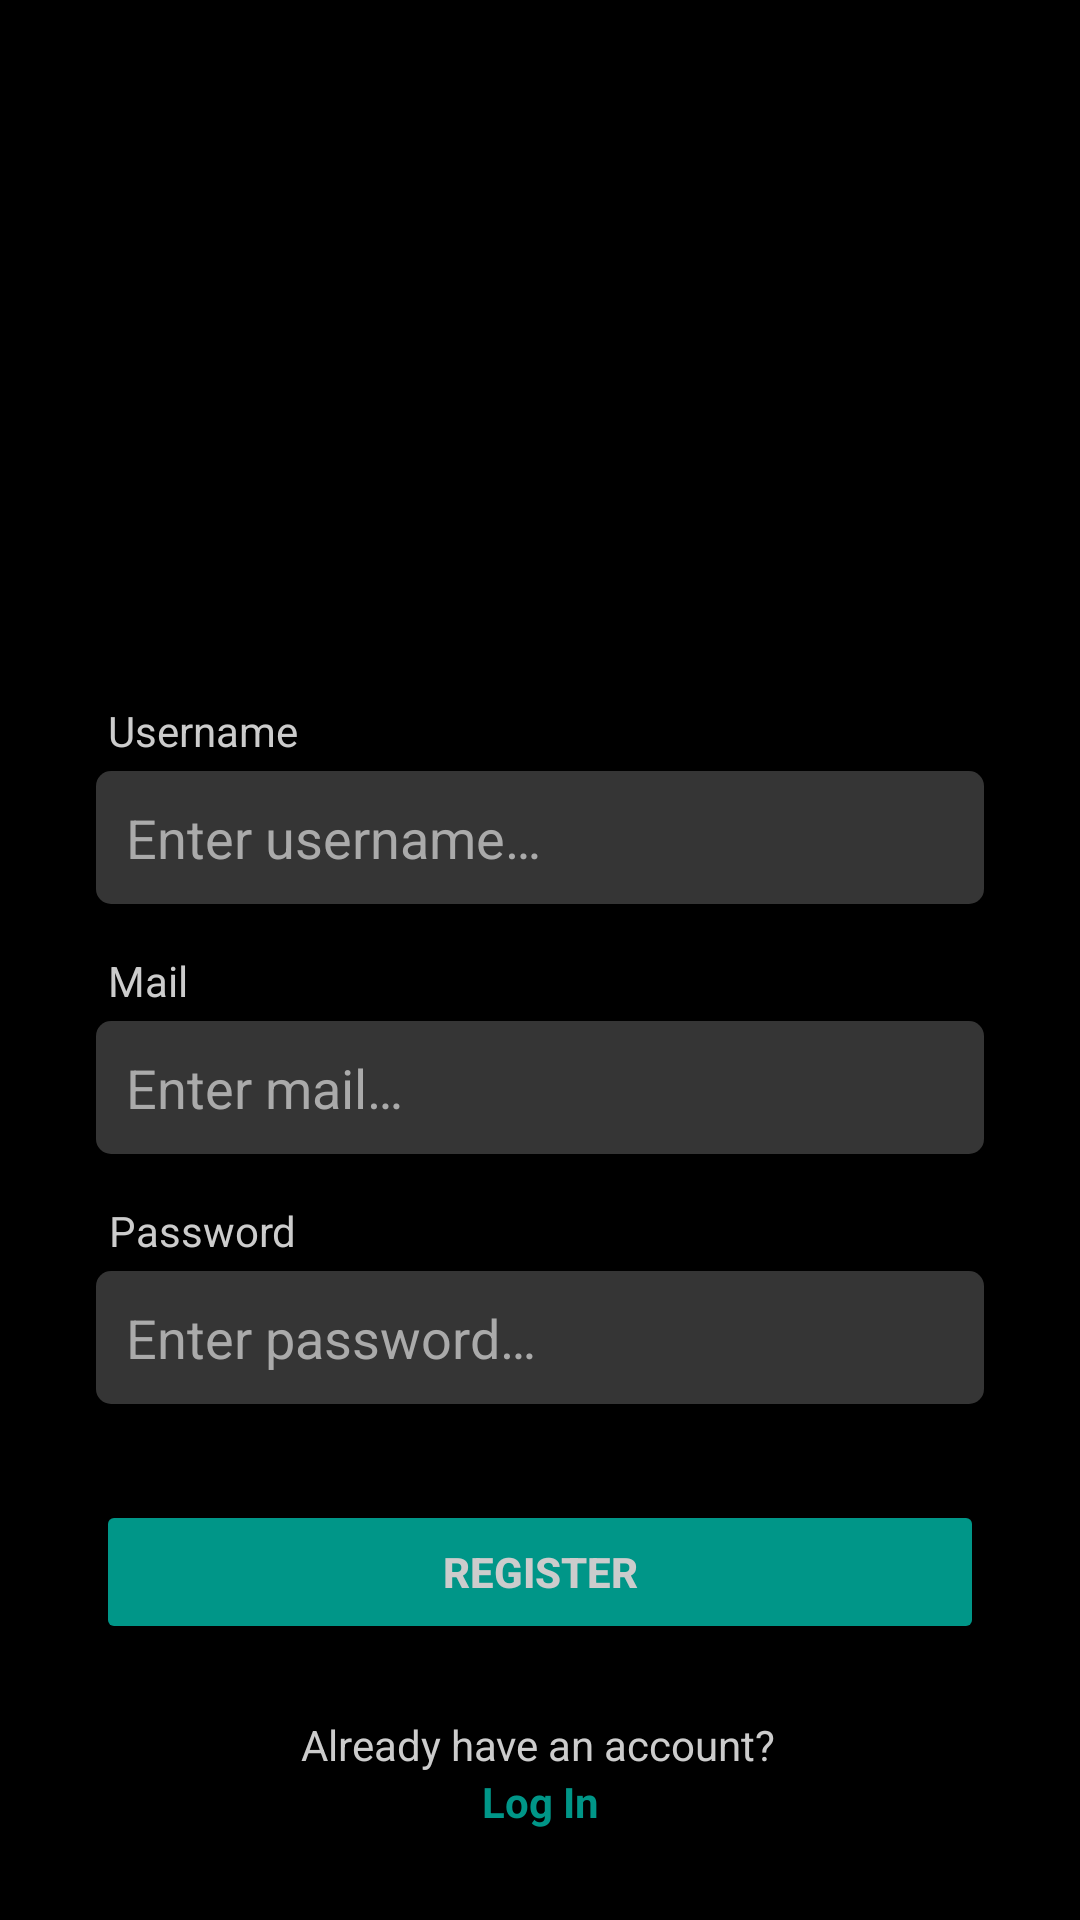

Android layout source for this screen:
<!-- AndroidManifest.xml: application theme AppTheme -->
<!-- res/layout/fragment_register.xml -->
<?xml version="1.0" encoding="utf-8"?>
<androidx.constraintlayout.widget.ConstraintLayout xmlns:android="http://schemas.android.com/apk/res/android"
    xmlns:app="http://schemas.android.com/apk/res-auto"
    xmlns:tools="http://schemas.android.com/tools"
    android:id="@+id/fragment_register"
    android:layout_width="match_parent"
    android:layout_height="match_parent"
    android:background="@color/dark"
    tools:context=".fragment.RegisterFragment">

    <ImageView
        android:id="@+id/register_sallefy_img"
        android:layout_width="324dp"
        android:layout_height="74dp"
        android:layout_marginStart="8dp"
        android:layout_marginTop="80dp"
        android:layout_marginEnd="8dp"
        app:layout_constraintEnd_toEndOf="parent"
        app:layout_constraintStart_toStartOf="parent"
        app:layout_constraintTop_toTopOf="parent"
        app:srcCompat="@drawable/sallefy_logo" />

    <TextView
        android:id="@+id/register_username_tv"
        android:layout_width="wrap_content"
        android:layout_height="wrap_content"
        android:layout_marginStart="36dp"
        android:layout_marginTop="80dp"
        android:gravity="center"
        android:text="@string/username_tv"
        android:textColor="@color/light"
        app:layout_constraintStart_toStartOf="parent"
        app:layout_constraintTop_toBottomOf="@+id/register_sallefy_img" />

    <EditText
        android:id="@+id/register_username"
        android:layout_width="fill_parent"
        android:layout_height="wrap_content"
        android:layout_marginStart="32dp"
        android:layout_marginTop="4dp"
        android:layout_marginEnd="32dp"
        android:background="@drawable/edittext_background"
        android:ems="10"
        android:hint="@string/username_hint"
        android:inputType="textPersonName"
        android:textColor="@color/light"
        android:textColorHint="@color/light_hint"
        app:layout_constraintEnd_toEndOf="parent"
        app:layout_constraintStart_toStartOf="parent"
        app:layout_constraintTop_toBottomOf="@+id/register_username_tv" />

    <TextView
        android:id="@+id/register_mail_tv"
        android:layout_width="wrap_content"
        android:layout_height="wrap_content"
        android:layout_marginStart="36dp"
        android:layout_marginTop="16dp"
        android:gravity="center"
        android:text="@string/mail_tv"
        android:textColor="@color/light"
        app:layout_constraintStart_toStartOf="parent"
        app:layout_constraintTop_toBottomOf="@+id/register_username" />

    <EditText
        android:id="@+id/register_mail"
        android:layout_width="fill_parent"
        android:layout_height="wrap_content"
        android:layout_marginStart="32dp"
        android:layout_marginTop="4dp"
        android:layout_marginEnd="32dp"
        android:background="@drawable/edittext_background"
        android:ems="10"
        android:hint="@string/mail_hint"
        android:inputType="textEmailAddress"
        android:textColor="@color/light"
        android:textColorHint="@color/light_hint"
        app:layout_constraintEnd_toEndOf="parent"
        app:layout_constraintStart_toStartOf="parent"
        app:layout_constraintTop_toBottomOf="@+id/register_mail_tv" />

    <TextView
        android:id="@+id/register_password_tv"
        android:layout_width="wrap_content"
        android:layout_height="wrap_content"
        android:layout_marginStart="36dp"
        android:layout_marginTop="16dp"
        android:gravity="center"
        android:text="@string/password_tv"
        android:textColor="@color/light"
        app:layout_constraintStart_toStartOf="parent"
        app:layout_constraintTop_toBottomOf="@+id/register_mail" />

    <EditText
        android:id="@+id/register_password"
        android:layout_width="fill_parent"
        android:layout_height="wrap_content"
        android:layout_marginStart="32dp"
        android:layout_marginTop="4dp"
        android:layout_marginEnd="32dp"
        android:background="@drawable/edittext_background"
        android:ems="10"
        android:hint="@string/password_hint"
        android:inputType="textPassword"
        android:textColor="@color/light"
        android:textColorHint="@color/light_hint"
        app:layout_constraintEnd_toEndOf="parent"
        app:layout_constraintStart_toStartOf="parent"
        app:layout_constraintTop_toBottomOf="@+id/register_password_tv" />

    <Button
        android:id="@+id/register_btn_register"
        android:layout_width="fill_parent"
        android:layout_height="wrap_content"
        android:layout_marginStart="32dp"
        android:layout_marginTop="32dp"
        android:layout_marginEnd="32dp"
        android:text="@string/register_btn_text"
        android:theme="@style/GreenButton"
        app:layout_constraintEnd_toEndOf="parent"
        app:layout_constraintStart_toStartOf="parent"
        app:layout_constraintTop_toBottomOf="@+id/register_password" />

    <TextView
        android:id="@+id/register_already_have_account"
        android:layout_width="wrap_content"
        android:layout_height="wrap_content"
        android:layout_marginStart="8dp"
        android:layout_marginTop="24dp"
        android:layout_marginEnd="8dp"
        android:gravity="center"
        android:text="@string/already_have_account_tv_text"
        android:textColor="@color/light"
        app:layout_constraintEnd_toEndOf="parent"
        app:layout_constraintHorizontal_bias="0.497"
        app:layout_constraintStart_toStartOf="parent"
        app:layout_constraintTop_toBottomOf="@+id/register_btn_register" />

    <TextView
        android:id="@+id/register_register_to_login"
        android:layout_width="wrap_content"
        android:layout_height="wrap_content"
        android:layout_marginStart="8dp"
        android:layout_marginEnd="8dp"
        android:layout_marginBottom="8dp"
        android:gravity="center"
        android:text="@string/login_tv_text"
        android:textColor="@color/green"
        android:textStyle="bold"
        app:layout_constraintBottom_toBottomOf="parent"
        app:layout_constraintEnd_toEndOf="parent"
        app:layout_constraintStart_toStartOf="parent"
        app:layout_constraintTop_toBottomOf="@+id/register_already_have_account"
        app:layout_constraintVertical_bias="0.0" />

</androidx.constraintlayout.widget.ConstraintLayout>
<!-- resources referenced by this layout -->
<resources>
  <color name="dark">#000000</color>
  <color name="green">#009688</color>
  <color name="light">#CCCCCC</color>
  <color name="light_hint">#AAAAAA</color>
  <!-- drawable edittext_background (drawable) -->
  <?xml version="1.0" encoding="utf-8"?>
  <shape xmlns:android="http://schemas.android.com/apk/res/android"
      android:shape="rectangle">
  
      <corners android:radius="5dp"/>
      <solid android:color="@color/colorPrimaryDark"/>
      <padding
          android:bottom="10dp"
          android:left="10dp"
          android:right="10dp"
          android:top="10dp"/>
  
  </shape>
  <string name="already_have_account_tv_text">Already have an account?</string>
  <string name="login_tv_text">Log In</string>
  <string name="mail_hint">Enter mail…</string>
  <string name="mail_tv">Mail</string>
  <string name="password_hint">Enter password…</string>
  <string name="password_tv">Password</string>
  <string name="register_btn_text">Register</string>
  <string name="username_hint">Enter username…</string>
  <string name="username_tv">Username</string>
  <style name="GreenButton" parent="NoTitle">
          <item name="android:textColor">@color/light</item>
          <item name="android:textStyle">bold</item>
          <item name="android:backgroundTint">@color/green</item>
      </style>
  <style name="AppTheme" parent="Theme.MaterialComponents.NoActionBar">
          <item name="colorPrimary">@color/colorPrimary</item>
          <item name="colorPrimaryDark">@color/colorPrimaryDark</item>
          <item name="colorAccent">@color/colorAccent</item>
      </style>
  <color name="colorPrimaryDark">#353535</color>
  <style name="NoTitle" parent="AppTheme">
          <item name="windowActionBar">false</item>
          <item name="windowNoTitle">true</item>
      </style>
  <color name="colorPrimary">#009688</color>
  <color name="colorAccent">#03DAC5</color>
</resources>
